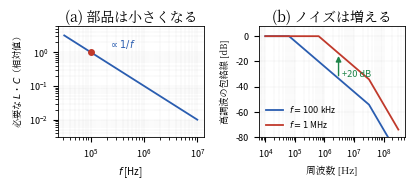

The matplotlib source for this figure: (Note: this script raises an exception after producing the figure.)
#!/usr/bin/env python3
# fig11.1（第11章）: 高周波化のトレードオフ。
# (a) 必要な L・C はスイッチング周波数 f に反比例して小さくなる（5章の設計式）。
# (b) 台形波の高調波の包絡線は，f を10倍にすると -20dB/dec 領域で 20dB 持ち上がる。
import os
import numpy as np
import matplotlib
matplotlib.use("Agg")
import matplotlib.pyplot as plt
from matplotlib import font_manager as fm

JP = fm.FontProperties(fname="/usr/share/fonts/opentype/noto/NotoSerifCJK-Regular.ttc")
plt.rcParams["axes.unicode_minus"] = False

BK = "#222222"
BLUE = "#2a5db0"
RED = "#c0392b"
GRN = "#1e8449"

fig, axes = plt.subplots(1, 2, figsize=(4.25, 2.0))

# ---- (a) 必要な L・C ∝ 1/f （100 kHz の値を 1 と置いた相対値）----
ax = axes[0]
f = np.logspace(4.5, 7, 200)
ax.loglog(f, 1e5 / f, color=BLUE, lw=1.3)
ax.loglog([1e5], [1.0], "o", ms=4, color=RED, zorder=3)
ax.text(2.2e5, 1.3, r"$\propto 1/f$", fontsize=7, color=BLUE)
ax.set_xlabel("$f$ [Hz]", fontsize=7)
ax.set_ylabel("必要な $L$・$C$（相対値）", fontsize=6.6, fontproperties=JP)
ax.set_ylim(3e-3, 6)
ax.tick_params(labelsize=6.5, which="both")
ax.grid(True, which="both", lw=0.3, color="#ccc", ls=":")
ax.set_title("(a) 部品は小さくなる", fontsize=7, fontproperties=JP, pad=3)

# ---- (b) スペクトル包絡線が持ち上がる ----
ax = axes[1]
A, D, tr = 1.0, 0.5, 10e-9
f = np.logspace(4, 8.5, 400)


def env_db(f, fsw):
    tau = D / fsw
    f1 = 1 / (np.pi * tau)
    f2 = 1 / (np.pi * tr)
    e = 2 * A * D * np.minimum(1, f1 / f) * np.minimum(1, f2 / f)
    return 20 * np.log10(e)


ax.semilogx(f, env_db(f, 1e5), color=BLUE, lw=1.3, label="$f=100$ kHz")
ax.semilogx(f, env_db(f, 1e6), color=RED, lw=1.3, label="$f=1$ MHz")
ax.annotate("", xy=(3e6, env_db(np.array([3e6]), 1e6)[0]),
            xytext=(3e6, env_db(np.array([3e6]), 1e5)[0]),
            arrowprops=dict(arrowstyle="-|>", lw=1.0, color=GRN, mutation_scale=8))
ax.text(4e6, -32, "+20 dB", fontsize=6.6, color=GRN)
ax.set_xlabel("周波数 [Hz]", fontsize=7, fontproperties=JP)
ax.set_ylabel("高調波の包絡線 [dB]", fontsize=6.6, fontproperties=JP)
ax.set_ylim(-80, 8)
ax.tick_params(labelsize=6.5, which="both")
ax.grid(True, which="both", lw=0.3, color="#ccc", ls=":")
ax.legend(fontsize=6, loc="lower left", frameon=False)
ax.set_title("(b) ノイズは増える", fontsize=7, fontproperties=JP, pad=3)

for ax in axes:
    for s in ax.spines.values():
        s.set_linewidth(0.6)

fig.tight_layout()
EPS = os.path.expanduser("~/text_power_electronics/book/figures/fig11.1.eps")
fig.savefig(EPS, format="eps", bbox_inches="tight")
print("wrote", EPS)
